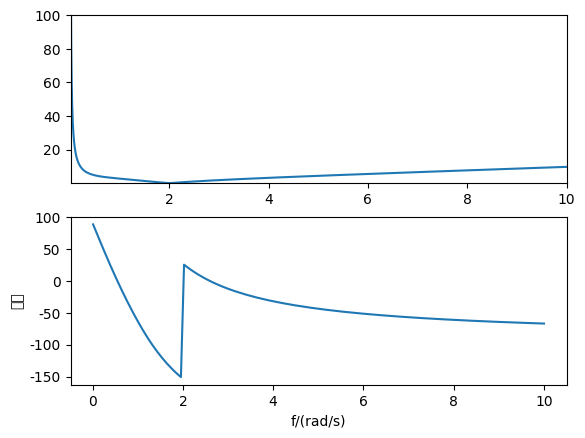

Here is the Python script that generated this plot:
import numpy as np
from pylab import mpl
from scipy.signal import *
import matplotlib.pyplot as plt
mpl.rcParams['font.sans-serif'] = ['FangSong'] # 指定默认字体
mpl.rcParams['axes.unicode_minus'] = False # 解决保存图像是负号'-'显示为方块的问题


b = [1,2,5,8,4] #分母多项式系数
a = [0,1,-2,2,0] #分子多项式系数

w,h = freqs(b,a) #系统频应

print(w,h)
plt.subplot(211)
plt.plot(w,np.abs(h))
plt.xlim(0.01,10)
plt.ylim(0.01,100)

plt.subplot(212)
plt.plot(w,np.angle(h)*(-180)/np.pi)
plt.xlabel('f/(rad/s)')
plt.ylabel('相位')
plt.show()